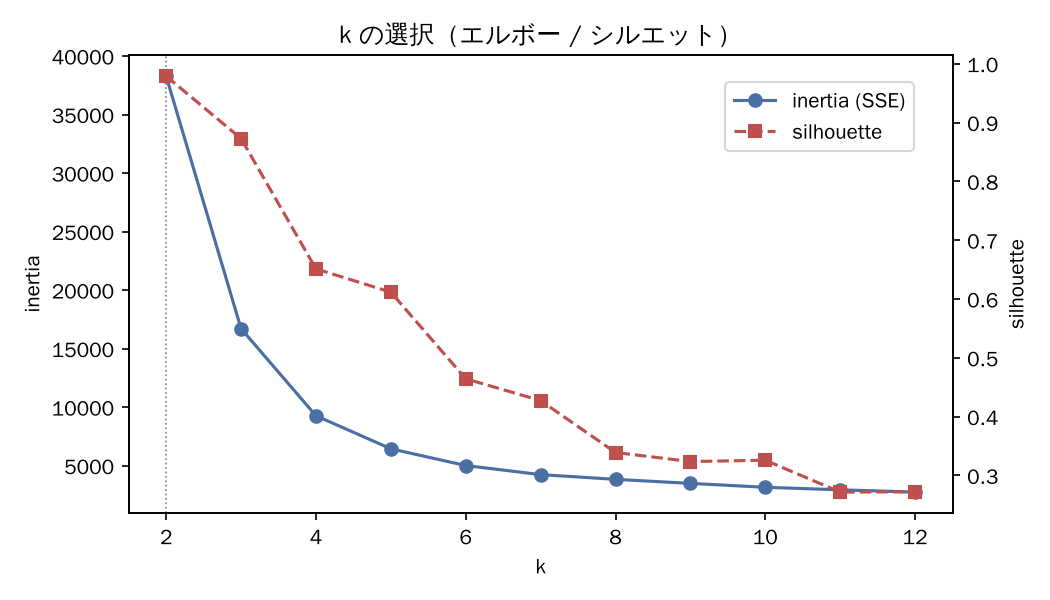

Data behind this chart, as committed beside it:
k, inertia, silhouette
2, 38287, 0.979
3, 16713, 0.8729
4, 9271, 0.6513
5, 6445, 0.6117
6, 5016, 0.4644
7, 4239, 0.4273
8, 3836, 0.3391
9, 3491, 0.3237
10, 3157, 0.326
11, 2942, 0.2717
12, 2744, 0.2724
